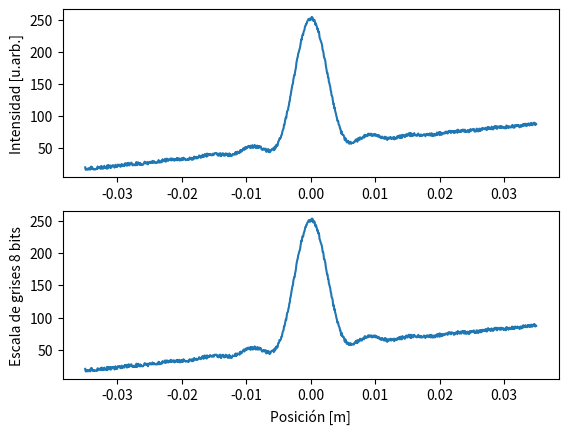

Write Python code to recreate this figure.
#!/usr/bin/env python3
# -*- coding: utf-8 -*-
"""
Created on Tue Sep 15 18:21:01 2020

[redacted]
"""

import numpy as np
import matplotlib.pyplot as plt 

#Longitud de onda: 632.8 nm
L=632.8e-9
#Tamaño de rendijas en m
slits=10e-6
# Distancia a la pantalla en m
z=0.10
# Posición en la pantalla
x = np.arange(-35e-3, 35e-3, 0.069e-3)


A=200 #intensidad del patron
B=1e3 #intensidad del fondo variable 
C=50  #intensidad del fondo fijo
D=5   #nivel de ruido


# Calculo el patrón de difracción
dif=A*np.sinc((slits/L)*(x/z))**2

# Le sumo un fodo y ruido
fondo=B*x+C
ruido = D*np.random.rand(len(x))
todo = dif + fondo + ruido # acá esta todo junto.


## Convierte a enteros de 8 bits
# Recorto los extremos. Aquellos valores por fuera de los limites especificados, se convierten en 0 o 255.
# Recuerdo que tenemos 256 valores de gris
image = todo.clip(0,255) 
image = image.astype(np.uint8)  # convierte a enteros de 8 bits

plt.figure(1)
plt.clf()
fig, ax = plt.subplots(2, num=1)

ax[0].plot(x, todo)
ax[0].set_ylabel('Intensidad [u.arb.]')

ax[1].plot(x, image)
ax[1].set_xlabel('Posición [m]')
ax[1].set_ylabel('Escala de grises 8 bits')


plt.show()